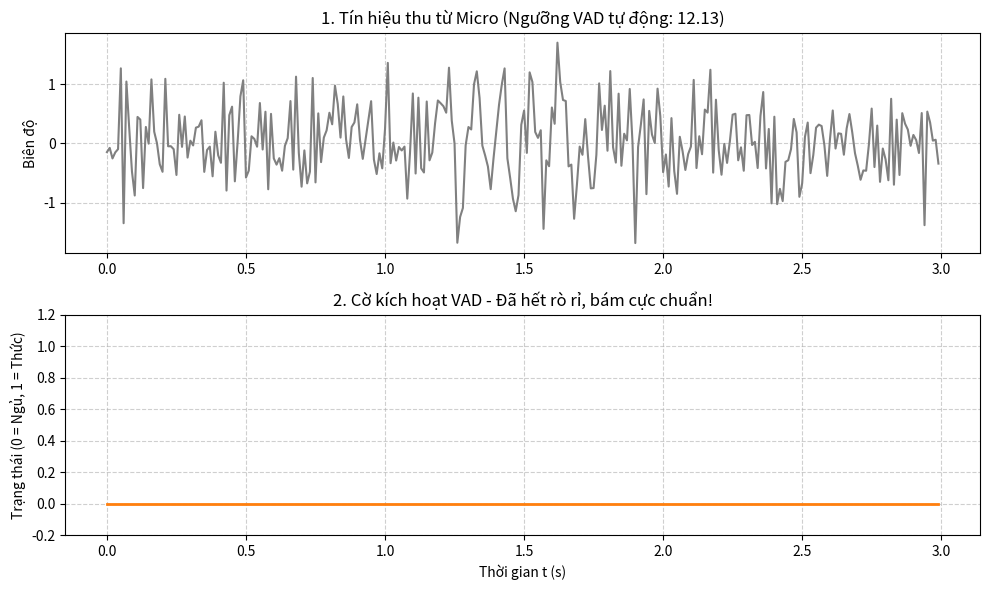

The script that saved this image:
import numpy as np
import matplotlib.pyplot as plt

# ================= 1. TẠO MÔI TRƯỜNG ÂM THANH =================
fs = 100  
t = np.arange(0, 3, 1/fs) 
mic_stream = np.random.randn(len(t)) * 0.5 

# Người dùng cất tiếng nói từ giây 1.2 đến 1.7
start_idx = int(1.2 * fs)
end_idx = int(1.7 * fs)
mic_stream[start_idx:end_idx] += np.sin(2 * np.pi * 10 * t[start_idx:end_idx])

# ================= 2. THUẬT TOÁN VAD THÍCH NGHI (ADAPTIVE VAD) =================
window_size = int(0.1 * fs) # Cửa sổ trượt 0.1s
step_size = int(0.05 * fs)  # Bước nhảy 0.05s
vad_flag = np.zeros(len(t)) 

# --- PHA 1: CALIBRATION (HỌC MÔI TRƯỜNG) ---
# Lấy 0.5 giây đầu tiên (Giả định lúc này người dùng chưa nói gì, chỉ có tiếng ồn)
noise_sample = mic_stream[0 : int(0.5 * fs)]
noise_energies = []

# Quét để tính năng lượng của từng khung nhiễu
for i in range(0, len(noise_sample) - window_size, step_size):
    frame = noise_sample[i : i + window_size]
    noise_energies.append(np.sum(frame ** 2))

# Tính Năng lượng nhiễu trung bình (E_noise)
E_noise_avg = np.mean(noise_energies)

# Chốt Ngưỡng VAD: Gấp 4 lần năng lượng tiếng ồn nền
alpha = 4.0 
vad_threshold = E_noise_avg * alpha

print("====== BÁO CÁO HỆ THỐNG ======")
print(f"Năng lượng nhiễu nền trung bình : {E_noise_avg:.2f}")
print(f"Hệ số khuếch đại (Alpha)        : x{alpha}")
print(f"=> Ngưỡng VAD tự động chốt ở    : {vad_threshold:.2f}")
print("==============================")

# --- PHA 2: CHẠY QUÉT THỰC TẾ ---
for i in range(0, len(t) - window_size, step_size):
    frame = mic_stream[i : i + window_size]
    r_xx_0 = np.sum(frame ** 2) 
    
    if r_xx_0 > vad_threshold:
        vad_flag[i : i + window_size] = 1 

# ================= 3. TRỰC QUAN HÓA =================
plt.figure(figsize=(10, 6))

plt.subplot(2, 1, 1)
plt.plot(t, mic_stream, color='gray')
plt.title(f'1. Tín hiệu thu từ Micro (Ngưỡng VAD tự động: {vad_threshold:.2f})')
plt.ylabel('Biên độ')
plt.grid(True, linestyle='--', alpha=0.6)

plt.subplot(2, 1, 2)
plt.plot(t, vad_flag, color='C1', linewidth=2)
plt.fill_between(t, 0, vad_flag, color='C1', alpha=0.3)
plt.title('2. Cờ kích hoạt VAD - Đã hết rò rỉ, bám cực chuẩn!')
plt.xlabel('Thời gian t (s)')
plt.ylabel('Trạng thái (0 = Ngủ, 1 = Thức)')
plt.ylim(-0.2, 1.2)
plt.grid(True, linestyle='--', alpha=0.6)

plt.tight_layout()
plt.show()
